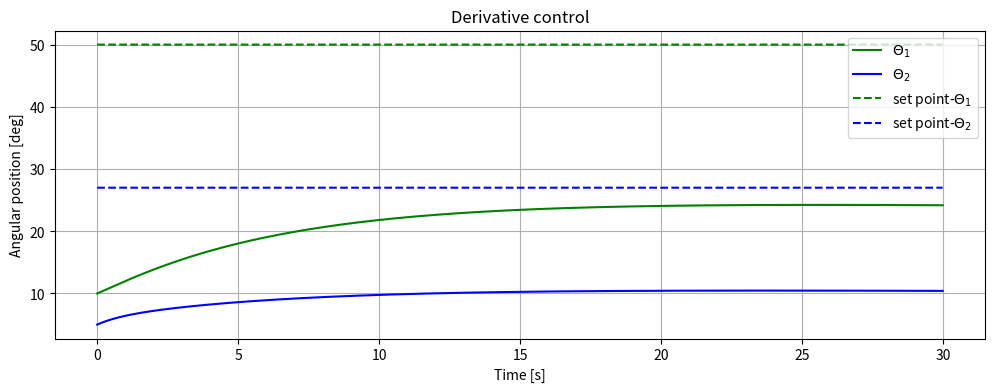

The matplotlib source for this figure:
#!/usr/bin/env python3
import numpy as np #library for scientific computing
from matplotlib import pyplot as plt #library to plot graphs

def D_robot(m1,m2,l1,l2,lc1,lc2,Izz1,Izz2,th):
  D=np.zeros((2,2))
  t1=th[0,0]
  t2=th[1,0]
  D[0,0]=Izz1+Izz2+lc1**2*m1+l1**2*m2+2*np.cos(t2)*l1*lc2*m2+lc2**2*m2
  D[0,1]=Izz2+np.cos(t2)*l1*lc2*m2+lc2**2*m2
  D[1,0]=Izz2+np.cos(t2)*l1*lc2*m2+lc2**2*m2
  D[1,1]=Izz2+lc2**2*m2
  return D

def C_robot(m1,m2,l1,l2,lc1,lc2,Izz1,Izz2,th,dth):
  C=np.zeros((2,2))
  t1=th[0,0]
  t2=th[1,0]

  dt1=dth[0,0]
  dt2=dth[1,0]
  
  C[0,0]=-2 * np.sin(t2) * l1 * lc2 * m2 * dt2
  C[0,1]=-np.sin(t2) * l1 * lc2 * m2 * dt2
  C[1,0]= np.sin(t2) * l1 * lc2 * m2 * dt1;
  C[1,1]= 0.0

  return C

def g_robot(m1,m2,l1,l2,lc1,lc2,Izz1,Izz2,th,grav):
  gravity=np.zeros((2,1))
  
  t1=th[0,0]
  t2=th[1,0]

  gravity[0,0]=0.0
  gravity[1,0]=0.0

  return gravity

dt=0.01 #step time for the simulation

q=np.array([[10.00],[5.00]])*np.pi/180 #initial angles [rad] 
sp_q=np.array([[50.0],[27.0]])*np.pi/180 #set point [rad]
dq=np.array([[2.0],[2.0]])*np.pi/180 #initial angular velocity [rad/s]
input=np.array([[0.0],[0.0]]) #initial control torque [Nm]

m1=1.0 #mass link 1
m2=1.0 #mass link 2

l1=1.0 #length link 1
l2=1.0 #length link 2

lc1=0.5 #distance to the center of mass link 1
lc2=0.5 #distance to the center of mass link 2

Izz1=(1.0/12.0)*(0.1*0.01+l1**2) #inertia link 1
Izz2=(1.0/12.0)*(0.1*0.01+l2**2) #inertia link 2

grav=9.81 #gravity

Jeff1=Izz1+m1*lc1**2 #effective inertia of link 1 in the motor 
Jeff2=Izz2+m2*lc2**2 #effective inertia of link 2 in the motor

K1=0.1 #voltage vs torque, motor 1
K2=0.1 #voltage vs torque, motor 2

Beff1=0.001 #angular velocity, friction gain, motor 1
Beff2=0.001 #angular velocity, friction gain, motor 2

red1=1 #reduction relation, link-motor 1 (we assume motor is connected directly to motor)
red2=1 #reduction relation, link-motor 2 (we assume motor is connected directly to motor)

#begin
KD1=5.0 #proportional gain, link 1
KD2=5.0 #proportional gain, link 2
#end

th1=[] #array to graph, theta 1
th2=[] #array to graph, theta 2

th1_sp=[] #array to graph, set point theta 1
th2_sp=[] #array to graph, set point theta 2

tf=30.0 #simulation end time [s]

time_list=np.arange(0.0,tf,dt)

for i in time_list:
  th1.append(q[0,0]*180/np.pi) #array to graph, theta 1 [deg]
  th2.append(q[1,0]*180/np.pi) #array to graph, theta 2 [deg]

  th1_sp.append(sp_q[0,0]*180/np.pi) #array to graph, set point theta 1 [deg]
  th2_sp.append(sp_q[1,0]*180/np.pi) #array to graph, set point theta 2 [deg]

  D=D_robot(m1,m2,l1,l2,lc1,lc2,Izz1,Izz2,q)
  C=C_robot(m1,m2,l1,l2,lc1,lc2,Izz1,Izz2,q,dq)
  g=g_robot(m1,m2,l1,l2,lc1,lc2,Izz1,Izz2,q,grav)
  JM=np.diagflat(np.array([(Jeff1)/(red1**2),(Jeff2)/(red2**2)])) #matrix of inertias
  BM=np.diagflat(np.array([(Beff1)/(red1**2),(Beff2)/(red2**2)])) #matrix of friction

  ddq=np.linalg.inv(D+JM)@(input-C@dq-BM@q-g) #dynamic simulation
  dq=dq+dt*ddq #update, angular velocities
  q=q+dt*dq #update, theta angles

  #start ------
  v1=KD1*(0-dq[0,0])
  v2=KD2*(0-dq[1,0])
  #end --------

  input[0,0]=K1*v1 #voltage/torque conversion
  input[1,0]=K2*v2 #voltage/torque conversion

plt.figure(0)
plt.figure(figsize=(12, 4),dpi=200)
plt.plot(time_list,th1,'g') 
plt.plot(time_list,th2,'b')

plt.plot(time_list,th1_sp,'g--') 
plt.plot(time_list,th2_sp,'b--')

plt.legend(["$\Theta_1$","$\Theta_2$","set point-$\Theta_1$","set point-$\Theta_2$"])
plt.grid()

plt.title("Derivative control")
plt.xlabel("Time [s]")
plt.ylabel("Angular position [deg]")

plt.show()